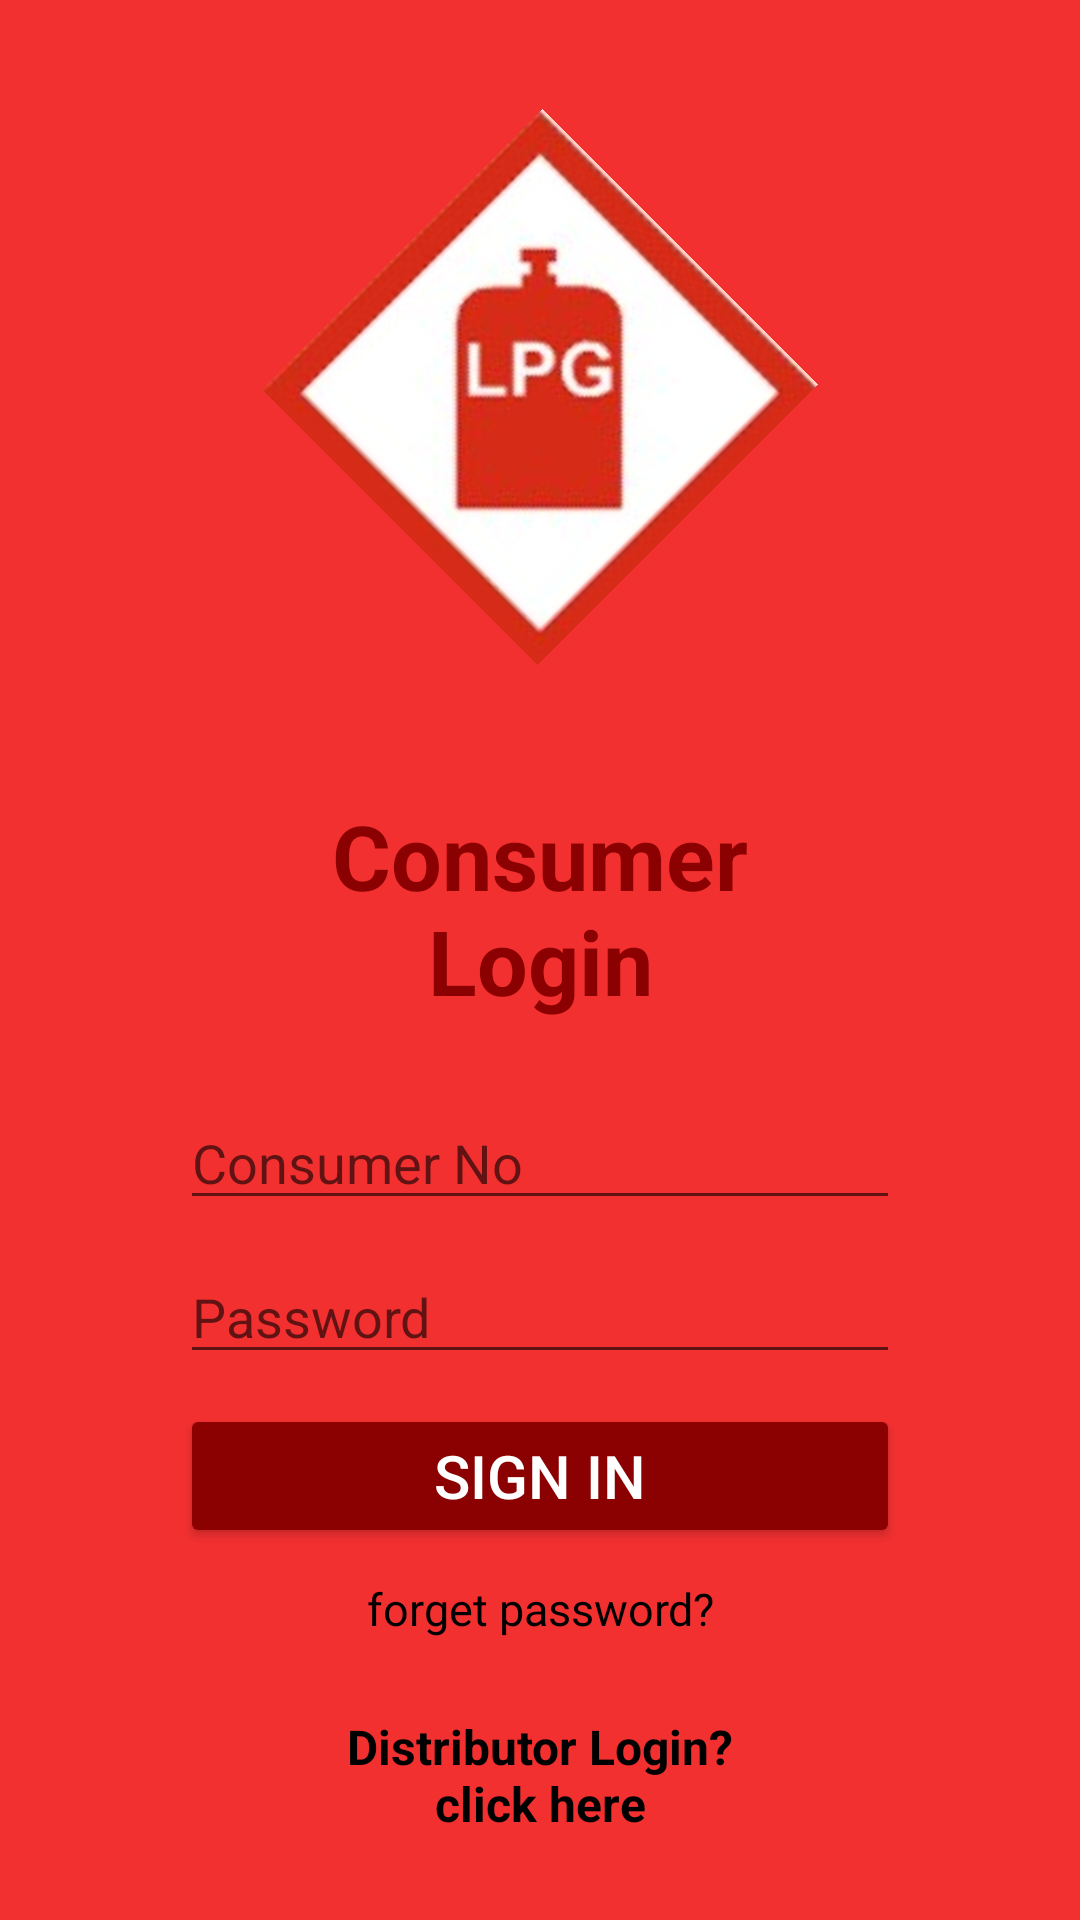

Here is an Android app screen rendered from its layout file. Give the layout XML and the strings, colors and styles it references.
<!-- AndroidManifest.xml: application theme Theme.MyLPG -->
<!-- res/layout/activity_main.xml -->
<?xml version="1.0" encoding="utf-8" ?>
<ScrollView xmlns:android="http://schemas.android.com/apk/res/android"
    xmlns:tools="http://schemas.android.com/tools"
    android:layout_height="match_parent"
    android:layout_width="match_parent"
    android:layout_gravity="center"
    android:background="@color/red_200"
    tools:context=".MainActivity">

    <LinearLayout
        android:orientation="vertical"
        android:layout_gravity="center"
        android:gravity="center"
        android:layout_width="match_parent"
        android:layout_height="wrap_content"
        android:backgroundTint="@color/white"
        android:background="@drawable/round_style"
        android:layout_margin="50dp"
        android:paddingBottom="20dp"
        android:paddingTop="10dp">

        <ImageView
            android:id="@+id/lpg_logo"
            android:layout_width="wrap_content"
            android:layout_height="wrap_content"
            android:rotation="45"
            android:src="@drawable/logo"
            android:contentDescription="@string/logo_des"
            android:layout_marginTop="50dp"
            android:layout_marginBottom="50dp"/>

        <TextView
            android:id="@+id/Consumer_login"
            android:layout_width="match_parent"
            android:layout_height="wrap_content"
            android:text="@string/page_title"
            android:textSize="30sp"
            android:textAlignment="center"
            android:textColor="@color/red"
            android:textStyle="bold"
            android:layout_margin="20dp"/>


        <EditText
            android:id="@+id/consumer_input"
            android:layout_width="match_parent"
            android:layout_height="wrap_content"
            android:hint="@string/consumer_input"
            android:inputType="number"
            android:layout_marginTop="5dp"
            android:layout_marginBottom="5dp"
            android:layout_marginStart="10dp"
            android:layout_marginEnd="10dp"
            android:autofillHints="0"/>

        <EditText
            android:id="@+id/password_input"
            android:layout_width="match_parent"
            android:layout_height="wrap_content"
            android:hint="@string/password_hint"
            android:inputType="textPassword"
            android:layout_marginTop="5dp"
            android:layout_marginBottom="5dp"
            android:layout_marginStart="10dp"
            android:layout_marginEnd="10dp"
            android:autofillHints="" />


        <Button
            android:id="@+id/login_btn"
            android:layout_width="match_parent"
            android:layout_height="wrap_content"
            android:backgroundTint="@color/red"
            android:text="@string/login_btn"
            android:textColor="@color/white"
            android:textSize="20sp"
            android:layout_marginTop="5dp"
            android:layout_marginBottom="5dp"
            android:layout_marginStart="10dp"
            android:layout_marginEnd="10dp"/>

        <TextView
            android:id="@+id/forget_password_label"
            android:layout_width="wrap_content"
            android:layout_height="wrap_content"
            android:clickable="true"
            android:focusable="true"
            android:text="@string/forget_label"
            android:textAlignment="textEnd"
            android:textColor="@color/black"
            android:textSize="15sp"
            android:layout_marginTop="5dp"
            android:layout_marginBottom="5dp"
            android:layout_marginStart="10dp"
            android:layout_marginEnd="10dp"/>

        <TextView
            android:id="@+id/Distributor_label"
            android:layout_width="150dp"
            android:layout_height="wrap_content"
            android:clickable="true"
            android:focusable="true"
            android:text="@string/distributor_label"
            android:textAlignment="center"
            android:textColor="@color/black"
            android:textSize="16sp"
            android:textStyle="bold"
            android:layout_marginTop="20dp"
            android:layout_marginBottom="5dp"
            android:layout_marginStart="10dp"
            android:layout_marginEnd="10dp"/>

    </LinearLayout>






</ScrollView>
<!-- resources referenced by this layout -->
<resources>
  <color name="black">#FF000000</color>
  <color name="red">#8B0000</color>
  <color name="red_200">#F33030</color>
  <color name="white">#FFFFFFFF</color>
  <!-- drawable logo: jpg bitmap (drawable-v24, 28425 bytes) -->
  <string name="consumer_input">Consumer No</string>
  <string name="distributor_label">Distributor Login? click here</string>
  <string name="forget_label">forget password?</string>
  <string name="login_btn">Sign in</string>
  <string name="logo_des">App Logo</string>
  <string name="page_title">Consumer Login</string>
  <string name="password_hint">Password</string>
  <style name="Theme.MyLPG" parent="Theme.MaterialComponents.DayNight.NoActionBar">
          
          <item name="colorPrimary">@color/purple_500</item>
          <item name="colorPrimaryVariant">@color/purple_700</item>
          <item name="colorOnPrimary">@color/white</item>
          
          <item name="colorSecondary">@color/teal_200</item>
          <item name="colorSecondaryVariant">@color/teal_700</item>
          <item name="colorOnSecondary">@color/black</item>
          
          <item name="android:statusBarColor" tools:targetApi="l">?attr/colorPrimaryVariant</item>
          
      </style>
  <color name="purple_500">#FF6200EE</color>
  <color name="purple_700">#FF3700B3</color>
  <color name="teal_200">#FF03DAC5</color>
  <color name="teal_700">#FF018786</color>
</resources>
